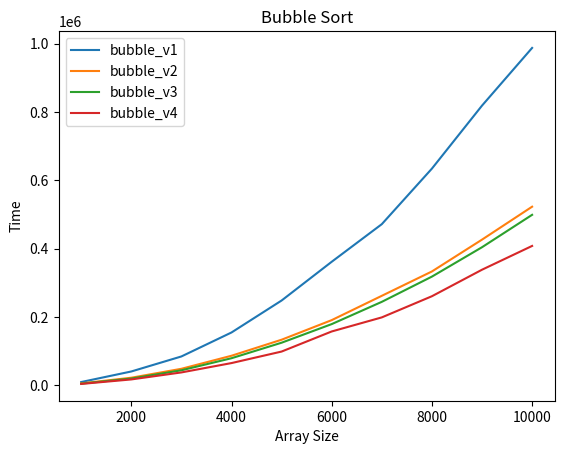

Write Python code to recreate this figure.
import random
import time
import matplotlib.pyplot as plt
# Musíš si stáhnout knihovnu - napíšeš do konzole pip install matplotlib
# Je to jen na vykreslení grafu - nebylo to povinné

# Obyčejný neoptimalizovaný bubble sort
def bubble_v1(arr):
    comp = 0
    while True:
        a = sorted(arr)
        comp += a
        if a == len(arr):
            break
        for i in range(len(arr)-1):
            if arr[i] > arr[i+1]:
                arr[i], arr[i+1] = arr[i+1], arr[i]
            comp += 1
    return comp

# 1. Optimalizace - vždy se vysereš na poslední prvky, protože víš že jsou seřazený
def bubble_v2(arr):
    comp = 0
    j = 0
    while True:
        a = sorted(arr)
        comp += a
        if a == len(arr):
            break
        j += 1
        for i in range(len(arr)-j):
            if arr[i] > arr[i+1]:
                arr[i], arr[i+1] = arr[i+1], arr[i]
            comp += 1
    return comp

# 2. optimalizace - místo volání sorted() checkuješ seřazenost v hlavním loopu
def bubble_v3(arr):
    comp = 0
    j = 0
    while True:
        w = 0
        j += 1
        for i in range(len(arr)-j):
            if arr[i] > arr[i+1]:
                w += 1
                arr[i], arr[i+1] = arr[i+1], arr[i]
            comp += 1
        
        if w == 0:
            break
    return comp

# 3. optimalizace - sortíš střídavě oběma směry, takže sereš i na začátek i na konec
def bubble_v4(arr):
    comp = 0
    l = 0
    r = 1
    while True:
        w = 0
        for i in range(len(arr)-r):
            if arr[i] > arr[i+1]:
                w += 1
                arr[i], arr[i+1] = arr[i+1], arr[i]
            comp += 1
        r += 1
        if w == 0:
            break
        
        w = 0
        for i in range(len(arr)-r, l, -1):
            if arr[i] < arr[i-1]:
                w += 1
                arr[i], arr[i-1] = arr[i-1], arr[i]
            comp += 1
        l += 1
        if w == 0:
            break
    return comp

# Checkne jestli je pole seřazený, ono to sice úplně nefunguje, ale aby se to rozbilo musela by být velmi specifická situace, to neřeš
def sorted(arr):
    for i in range(len(arr)-1):
        if arr[i] > arr[i+1]:
            return i+1
    return len(arr)



# Otestuje jak dlouho to trvá a vykreslí graf
def measure(func):
    data = []
    for i in range(100, 1100, 100):
        start = time.time()
        output = func([random.randint(0, 1000) for _ in range(i)])
        end = time.time()
        data.append(output)
        print(i)

    plt.plot(range(1000, 11000, 1000), data, label=func.__name__)
    plt.xlabel('Array Size')
    plt.ylabel('Time')

measure(bubble_v1)
measure(bubble_v2)
measure(bubble_v3)
measure(bubble_v4)


plt.title('Bubble Sort')

plt.legend(loc='best')
plt.show()

